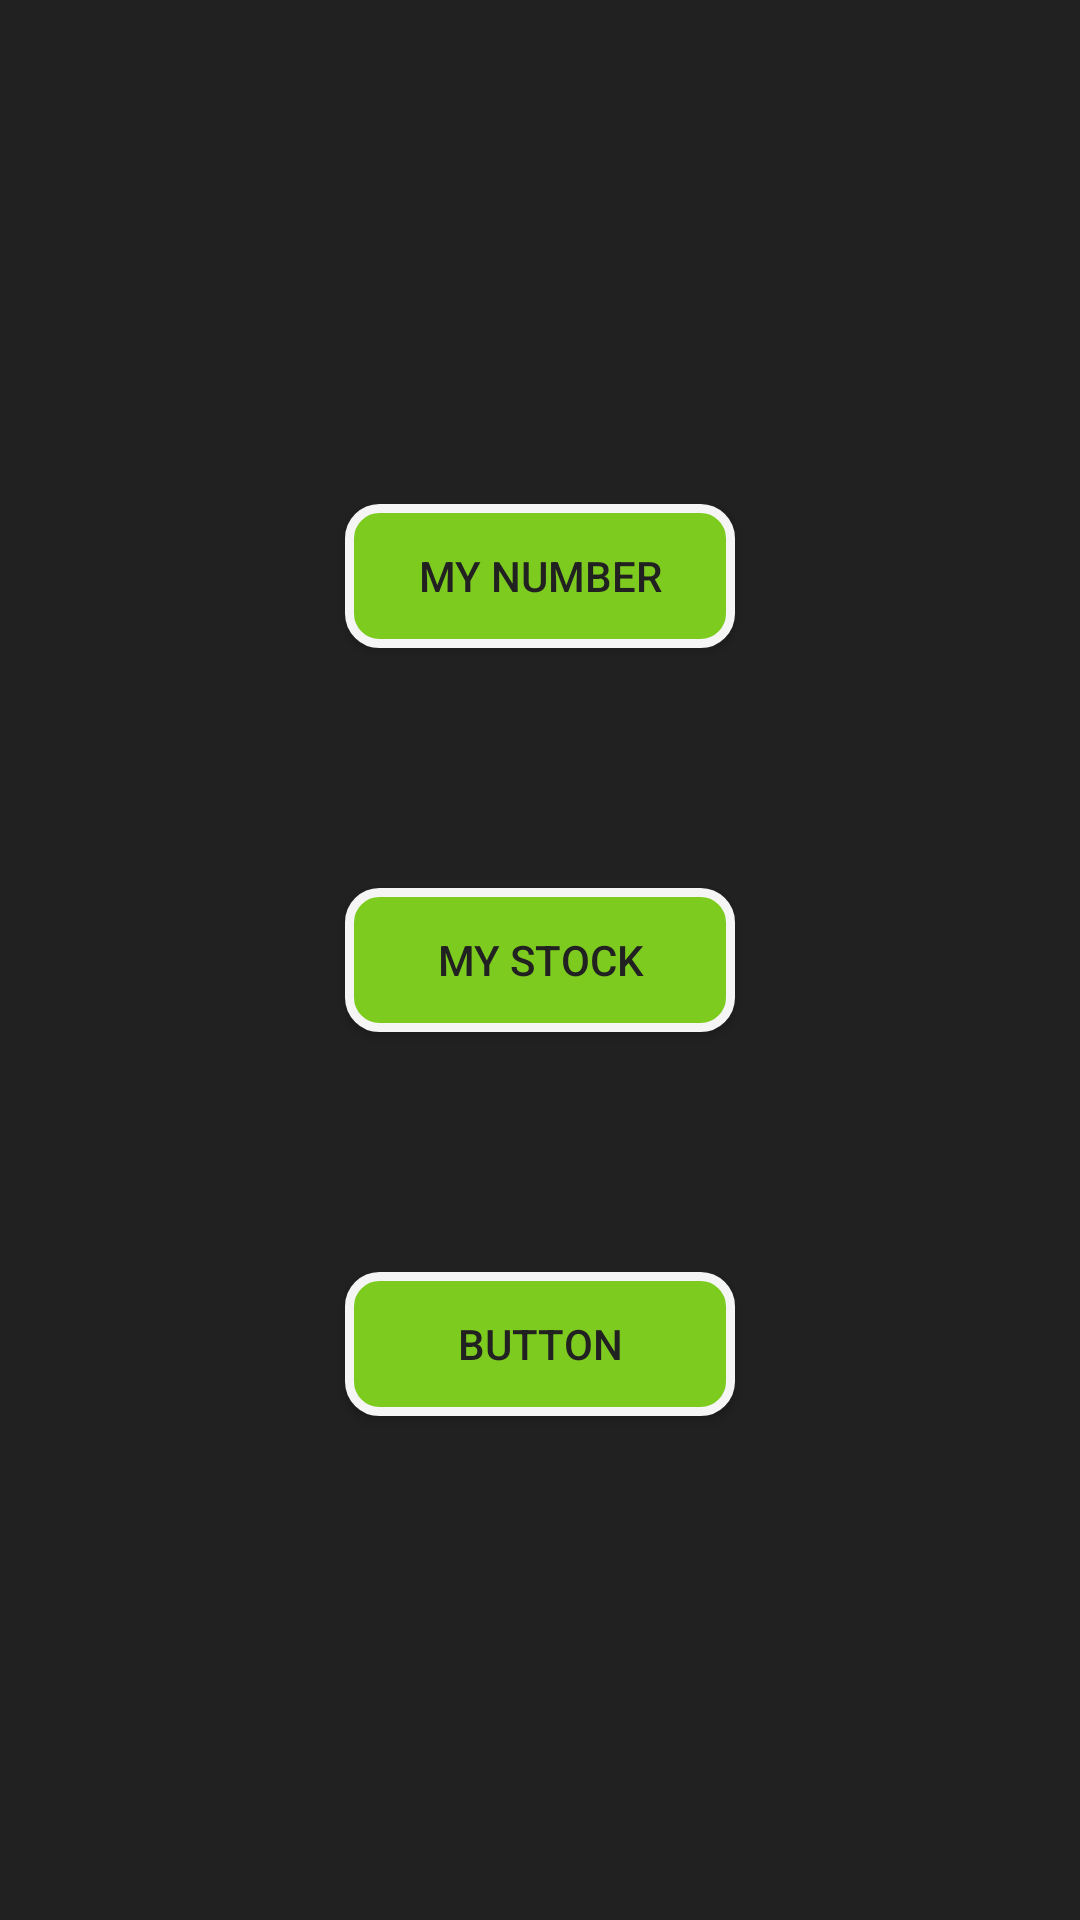

Layout XML and referenced resources for this Android screen:
<!-- AndroidManifest.xml: application theme Theme.AppCompat.Light.DarkActionBar -->
<!-- res/layout/etisalatinfo.xml -->
<?xml version="1.0" encoding="utf-8"?>
<RelativeLayout
    xmlns:android="http://schemas.android.com/apk/res/android" android:layout_width="match_parent"
    android:layout_height="match_parent"
    android:orientation="vertical"
    android:gravity="center"
    android:background="@color/black">

    <Button
        android:id="@+id/EtisalatNumber"
        android:layout_width="130dp"
        android:layout_height="wrap_content"
        android:layout_margin="40dp"
        android:background="@drawable/etisalatbutton"
        android:text="MY Number"
        android:textColor="@color/black" />

    <Button
        android:id="@+id/EtisalatStock"
        android:layout_width="130dp"
        android:layout_height="wrap_content"
        android:layout_below="@+id/EtisalatNumber"
        android:layout_margin="40dp"
        android:layout_marginTop="68dp"
        android:background="@drawable/etisalatbutton"
        android:text="MY STOCK"
        android:textColor="@color/black" />

    <Button
        android:id="@+id/button3"
        android:layout_width="130dp"
        android:layout_height="wrap_content"
        android:layout_below="@+id/EtisalatStock"
        android:layout_margin="40dp"
        android:layout_marginTop="75dp"
        android:background="@drawable/etisalatbutton"
        android:text="Button"
        android:textColor="@color/black" />

</RelativeLayout>
<!-- resources referenced by this layout -->
<resources>
  <color name="black">#212121</color>
  <!-- drawable etisalatbutton (drawable) -->
  <?xml version="1.0" encoding="utf-8"?>
  <shape xmlns:android="http://schemas.android.com/apk/res/android"
      android:shape="rectangle" android:padding="10dp">
      
      <solid android:color="#7ecb20"/>
      <corners android:radius="10dp"/>
      <stroke
          android:width="3dp"
          android:color="@color/white" />
  </shape>
  <color name="white">#f5f5f5</color>
</resources>
